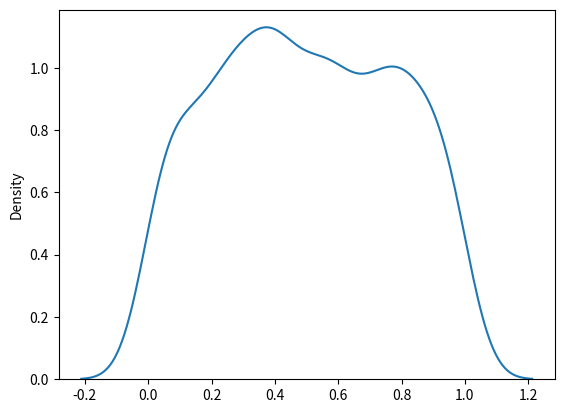

This figure's Python source:
#Uniform Distribution
#Used to describe probability where every event has equal chances of occuring.

#It has three parameters:
#lower bound - default 0 .0.
#upper bound - default 1.0.
#size - The shape of the returned array.

from numpy import random
x=random.uniform(size=(2,3))
print(x)

#visualizing uniform distribution
import matplotlib.pyplot as plt
import seaborn as sns
sns.distplot(random.uniform(size=1000), hist=False)
plt.show()
